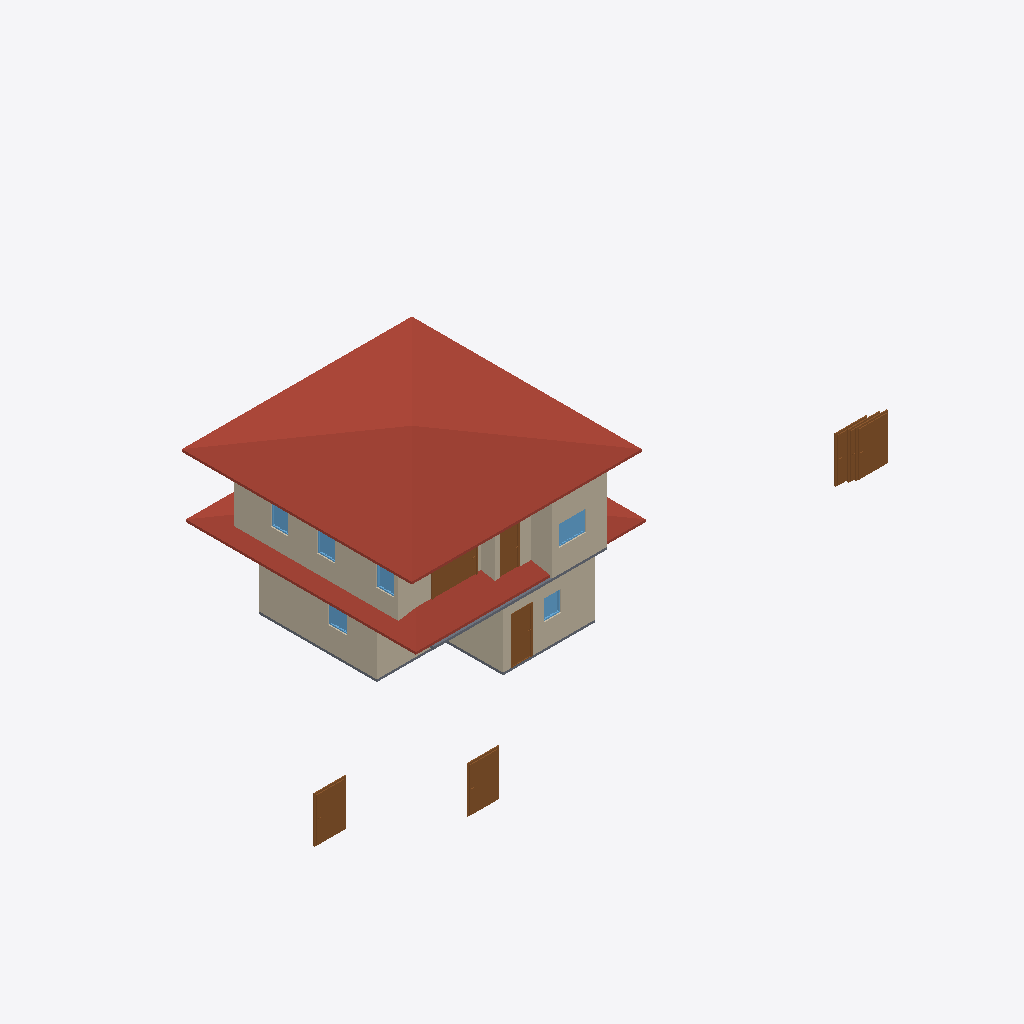
Isometric view of an IFC building model (IFC-SPF (STEP), schema IFC4, length unit metre), seen from the south-west, elements coloured by IFC class: 10 walls (beige), 8 doors (brown), 6 windows (light blue), 3 slabs (grey), 2 roofs (red-brown).
Extent 26.9 m × 14.3 m × 7.1 m (x, y, z). Storeys (2): GF at 0.00 m; 2F at 3.00 m. Elements (59): 27 IfcWall, 15 IfcDoor, 9 IfcWindow, 6 IfcSlab, 2 IfcRoof.

HEADER;
FILE_DESCRIPTION(('ViewDefinition[DesignTransferView]'),'2;1');
FILE_NAME('s03-activity.ifc','2026-10-01T14:23:38+08:00',(''),(''),'IfcOpenShell 0.8.5-post1','Bonsai 0.8.5-post1','Nobody');
FILE_SCHEMA(('IFC4'));
ENDSEC;
DATA;
#1=IFCPROJECT('2FsR8ciyP6pQUAYjxSIiS2',$,'My Project',$,$,$,$,(#10,#22),#5);
#27=IFCSITE('2C1BTEQRTA8weAiYP1MiRT',$,'My Site',$,$,#50,$,$,$,$,$,$,$,$);
#33=IFCBUILDING('1N2C0uFoz7YAQs_8VS3F2v',$,'My Building',$,$,#56,$,$,$,$,$,$);
#17631=IFCBUILDING('1VrJn09bj8ZeEfgra3As0U',$,'Roof',$,$,#17652,$,$,$,$,$,$);
#39=IFCBUILDINGSTOREY('0gFWUjrVL2Kf6LOutHogGJ',$,'2F',$,$,#9890,$,$,$,$);
#63=IFCBUILDINGSTOREY('0tchqY4LL8aOTXimtTm6Jp',$,'GF',$,$,#79,$,$,$,$);
#17676=IFCROOF('2_D0KQ5zfBig$K1Xdyp37T',$,'Roof',$,$,#17706,#17684,$,$);
#10019=IFCROOF('0rhr3ERmb5Gg4ISYBAnDOc',$,'Roof',$,$,#10045,#10028,$,$);
#10121=IFCWALL('0rcxf4CIj86BZZauwf344x',$,'Wall',$,$,#10313,#10127,$,$);
#487=IFCWALL('1FGSSmP7vEvxTqUxexO1hv',$,'Wall',$,$,#762,#493,$,$);
#207=IFCWALL('04vI_Yj8r4wA3TB8adMXf6',$,'Wall',$,$,#1419,#215,$,$);
#10434=IFCWALL('0fp4$0M0n0uAQSgfYgDR0p',$,'Wall',$,$,#10631,#10440,$,$);
#5720=IFCDOOR('1tCnA4U_11XO777QtS17Yr',$,'Door',$,$,#9905,#5728,$,2.0,1.3768490552902222,$,$,$);
#5748=IFCDOOR('2$gRSUq2P1BxgXQYiG10jW',$,'Door',$,$,#9910,#5756,$,2.0,1.3768490552902222,$,$,$);
#5776=IFCDOOR('1m1$CXRMD6OQrK_Knl8B4O',$,'Door',$,$,#9915,#5784,$,2.0,1.3768490552902222,$,$,$);
#537=IFCWALL('2$MWarPy5FFgUhpJRg_Exs',$,'Wall',$,$,#826,#543,$,$);
#10409=IFCWALL('38ypEBHA5439H3gwtvBSRH',$,'Wall',$,$,#10599,#10415,$,$);
#17191=IFCDOOR('1qH$cwS2n4meSEkSluqToy',$,'Door',$,$,#17701,#17200,$,2.0,1.9977182149887085,$,.SLIDING_TO_RIGHT.,$);
#1705=IFCDOOR('1YF5$EJN18HekzMV6a8ju2',$,'Door',$,$,#3648,#1714,$,2.0,0.8999999761581421,$,.SINGLE_SWING_LEFT.,$);
#10146=IFCWALL('0qQ9dQKzz8JgQRJPl5eFFU',$,'Wall',$,$,#10345,#10152,$,$);
#512=IFCWALL('35Ur8QfML5dg$zz0$KqHgI',$,'Wall',$,$,#794,#518,$,$);
#14105=IFCDOOR('1P6DdnYWf8E8YT9KNm9TYb',$,'Door',$,$,#14778,#14114,$,2.0,0.8830997943878174,$,.SINGLE_SWING_LEFT.,$);
#1481=IFCSLAB('0R3eC1Xa5CDAR8TunlkNSl',$,'Slab',$,$,#1489,#1496,$,$);
#5663=IFCDOOR('1$y3nHPvD3QPBcxdTCtCOn',$,'Door',$,$,#9895,#5672,$,2.0,1.3768490552902222,$,$,$);
#10384=IFCWALL('3ZWgYIROH87BRE3rhKWOll',$,'Wall',$,$,#10567,#10390,$,$);
#11195=IFCSLAB('2RCt3DI6f5Hhzo6epo8eWn',$,'Slab',$,$,#11202,#11209,$,$);
#16704=IFCWINDOW('1qUY_hrLTEz97Tv5XKEdwN',$,'Window',$,$,#17073,#16713,$,0.8999999761581421,1.1888062953948975,$,.DOUBLE_PANEL_VERTICAL.,$);
#5692=IFCDOOR('2P4fucP854sOngTmf1_7$V',$,'Door',$,$,#9900,#5700,$,2.0,1.3768490552902222,$,$,$);
#10359=IFCWALL('1k3wJiUsH7XQAFhz1YpMDi',$,'Wall',$,$,#10767,#10365,$,$);
#15880=IFCWINDOW('1Wagg6uZnD2fyrttM66q0c',$,'Window',$,$,#16141,#15889,$,0.8999999761581421,0.771426260471344,$,.SINGLE_PANEL.,$);
#16223=IFCWINDOW('2_IgfTnYP7kBPvph9uVeX2',$,'Window',$,$,#16484,#16232,$,0.8999999761581421,0.7973242998123169,$,.SINGLE_PANEL.,$);
#7294=IFCWINDOW('13qrrGw5vBNONRyURpN66G',$,'Window',$,$,#8002,#7303,$,0.8999999761581421,0.7583965063095093,$,.SINGLE_PANEL.,$);
#15537=IFCWINDOW('0cpRh7qzzCDOgogndmMre7',$,'Window',$,$,#15798,#15546,$,0.8999999761581421,0.768947184085846,$,.SINGLE_PANEL.,$);
#9447=IFCWINDOW('1459AzU$z0FRxmrQQ86L3U',$,'Window',$,$,#9880,#9456,$,0.8999999761581421,0.8016704320907593,$,.SINGLE_PANEL.,$);
#10979=IFCSLAB('2xvfwzuknEGRJceCnG8eVf',$,'Slab',$,$,#10986,#10993,$,$);
ENDSEC;
